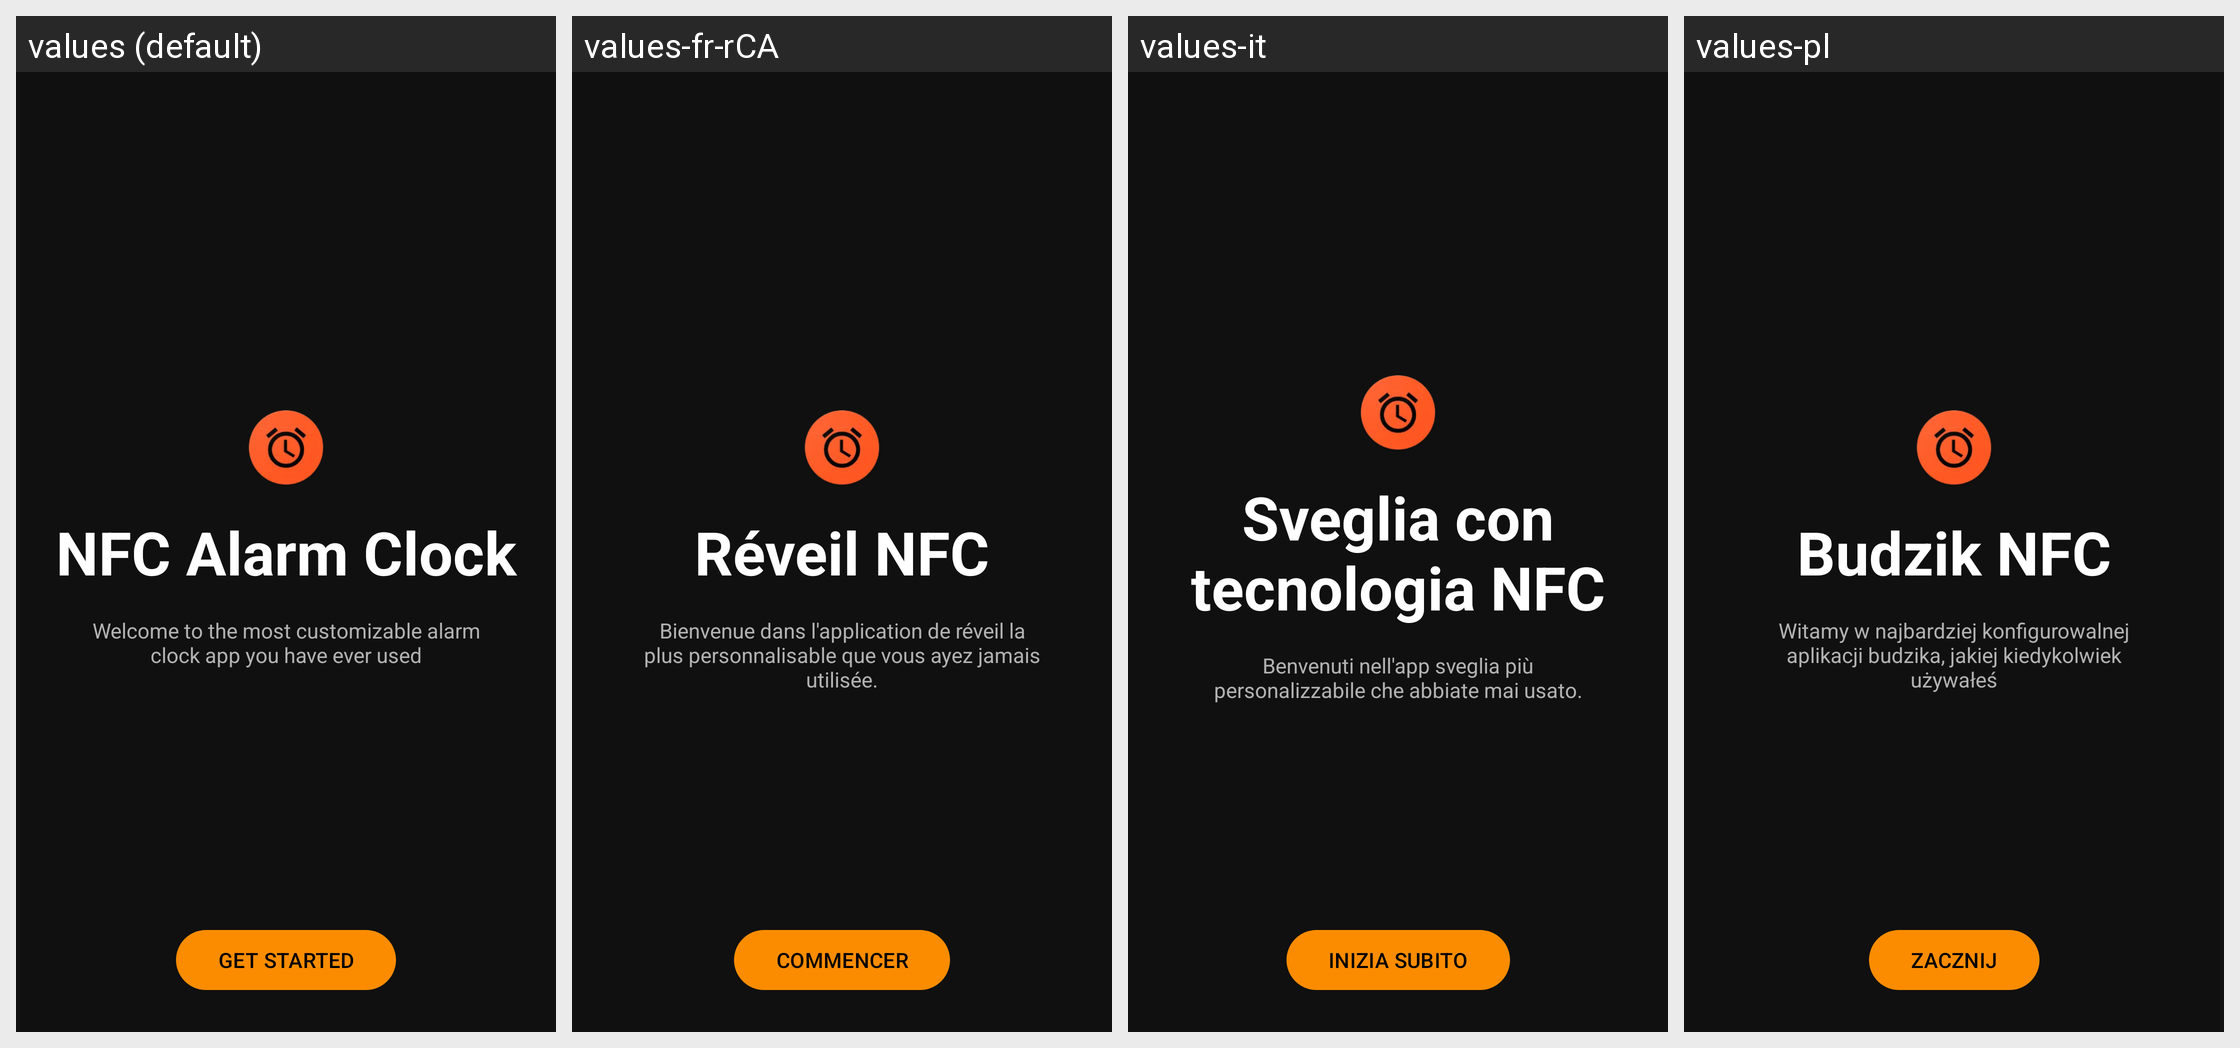

Here is an Android app screen in its default locale and in the app's own translations. Write out the translated-string differences for the strings that appear on this screen.
Android screen res/layout/frg_onboarding_welcome_page.xml rendered under 4 locales, left to right: values (default), values-fr-rCA, values-it, values-pl. Device: Nexus 5 (rendered at 1080×1920; each locale shown at half size, 540×960, under a caption strip naming it); theme AppTheme.
Other locales in the repository, not shown: values-bn, values-de, values-fr, values-hi, values-ht, values-ja, values-pt-rBR, values-th, values-tr, values-vi.
Strings drawn on this screen, with the default value and each locale's value (text and hints the layout hard-codes, and strings that could not be matched under every locale, appear in the picture but are not listed):

app_name
  values: NFC Alarm Clock
  values-fr-rCA: Réveil NFC
  values-it: Sveglia con tecnologia NFC
  values-pl: Budzik NFC

description_onboarding_welcome
  values: Welcome to the most customizable alarm clock app you have ever used
  values-fr-rCA: Bienvenue dans l'application de réveil la plus personnalisable que vous ayez jamais utilisée.
  values-it: Benvenuti nell'app sveglia più personalizzabile che abbiate mai usato.
  values-pl: Witamy w najbardziej konfigurowalnej aplikacji budzika, jakiej kiedykolwiek używałeś

action_get_started
  values: Get Started
  values-fr-rCA: Commencer
  values-it: Inizia subito
  values-pl: Zacznij
